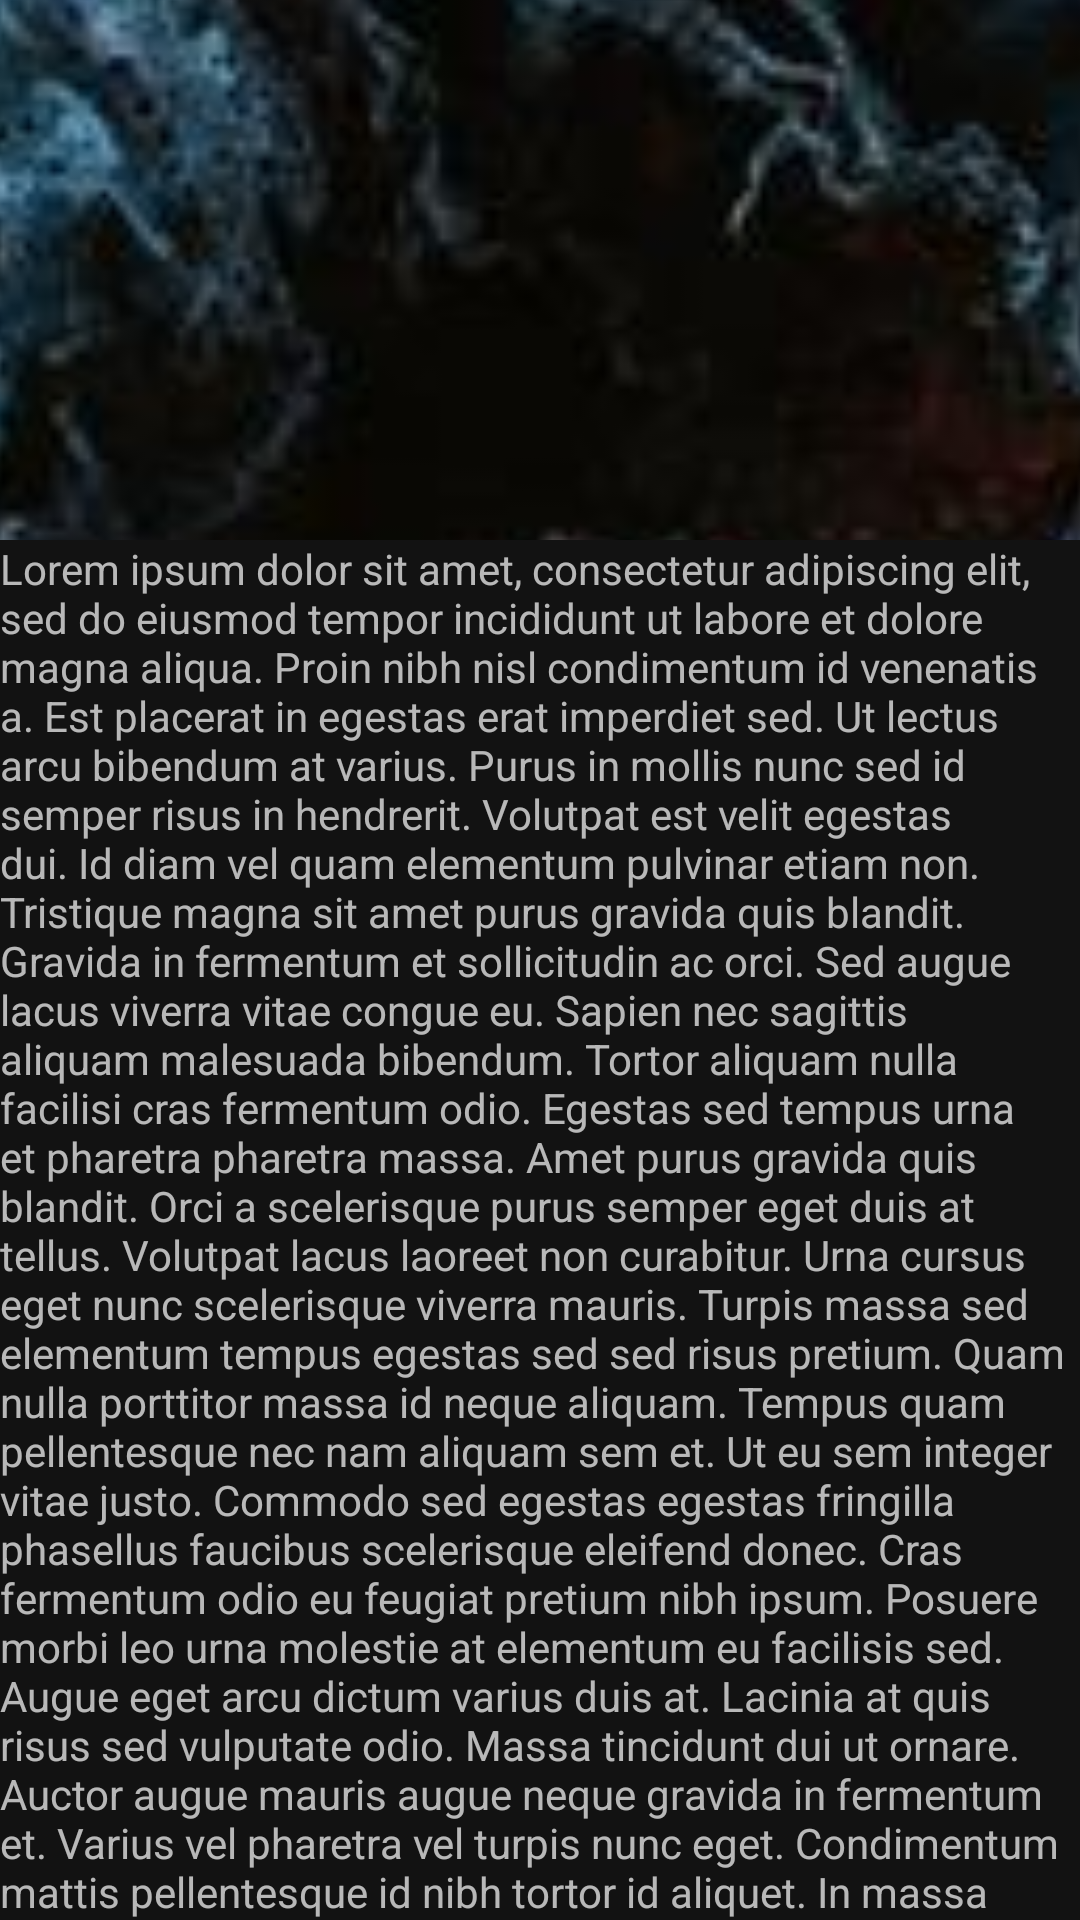

The Android layout XML behind this screen, and the referenced resources:
<!-- AndroidManifest.xml: application theme AppTheme -->
<!-- res/layout/activity_eleventh.xml -->
<?xml version="1.0" encoding="utf-8"?>
<androidx.coordinatorlayout.widget.CoordinatorLayout
    xmlns:android="http://schemas.android.com/apk/res/android"
    xmlns:app="http://schemas.android.com/apk/res-auto"
    xmlns:tools="http://schemas.android.com/tools"
    android:layout_width="match_parent"
    android:layout_height="match_parent"
    tools:context=".EleventhActivity">

    <com.google.android.material.appbar.AppBarLayout
        android:id="@+id/app_bar_layout"
        android:layout_width="match_parent"
        android:layout_height="180dp">

        <androidx.constraintlayout.motion.widget.MotionLayout
            android:id="@+id/motion_layout"
            android:layout_width="match_parent"
            android:layout_height="match_parent"
            android:minHeight="80dp"
            app:layout_scrollFlags="scroll|enterAlways|snap|exitUntilCollapsed"
            app:layoutDescription="@xml/activity_eleventh_scene"
            app:motionDebug="NO_DEBUG">

            <ImageView
                android:id="@+id/background"
                android:layout_width="0dp"
                android:layout_height="1000dp"
                app:layout_constraintTop_toTopOf="parent"
                app:layout_constraintBottom_toBottomOf="parent"
                app:layout_constraintStart_toStartOf="parent"
                app:layout_constraintEnd_toEndOf="parent"
                android:scaleType="centerCrop"
                android:contentDescription="@string/background"
                app:srcCompat="@drawable/background"/>

            <ImageView
                android:id="@+id/moon"
                android:layout_width="wrap_content"
                android:layout_height="wrap_content"
                app:srcCompat="@drawable/moon"
                android:tint="?colorOnPrimary"
                android:contentDescription="@string/moon"/>

            <TextView
                android:id="@+id/credits"
                android:layout_width="wrap_content"
                android:layout_height="wrap_content"
                android:text="@string/credits"
                android:textSize="24sp"
                android:textColor="?colorOnPrimary"/>

        </androidx.constraintlayout.motion.widget.MotionLayout>

    </com.google.android.material.appbar.AppBarLayout>

    <androidx.core.widget.NestedScrollView
        android:layout_width="match_parent"
        android:layout_height="match_parent"
        app:layout_behavior="@string/appbar_scrolling_view_behavior">

        <TextView
            android:layout_width="wrap_content"
            android:layout_height="wrap_content"
            android:text="@string/longText"/>

    </androidx.core.widget.NestedScrollView>

</androidx.coordinatorlayout.widget.CoordinatorLayout>
<!-- resources referenced by this layout -->
<resources>
  <string name="background">Background</string>
  <string name="credits">Vaibhav Grover</string>
  <string name="moon">Moon</string>
  <color name="primaryColor">#263238</color>
  <color name="primaryDarkColor">#000a12</color>
  <color name="primaryTextColor">#ffffff</color>
  <color name="secondaryColor">#ff7043</color>
  <color name="secondaryLightColor">#ffa270</color>
  <color name="secondaryTextColor">#000000</color>
</resources>
